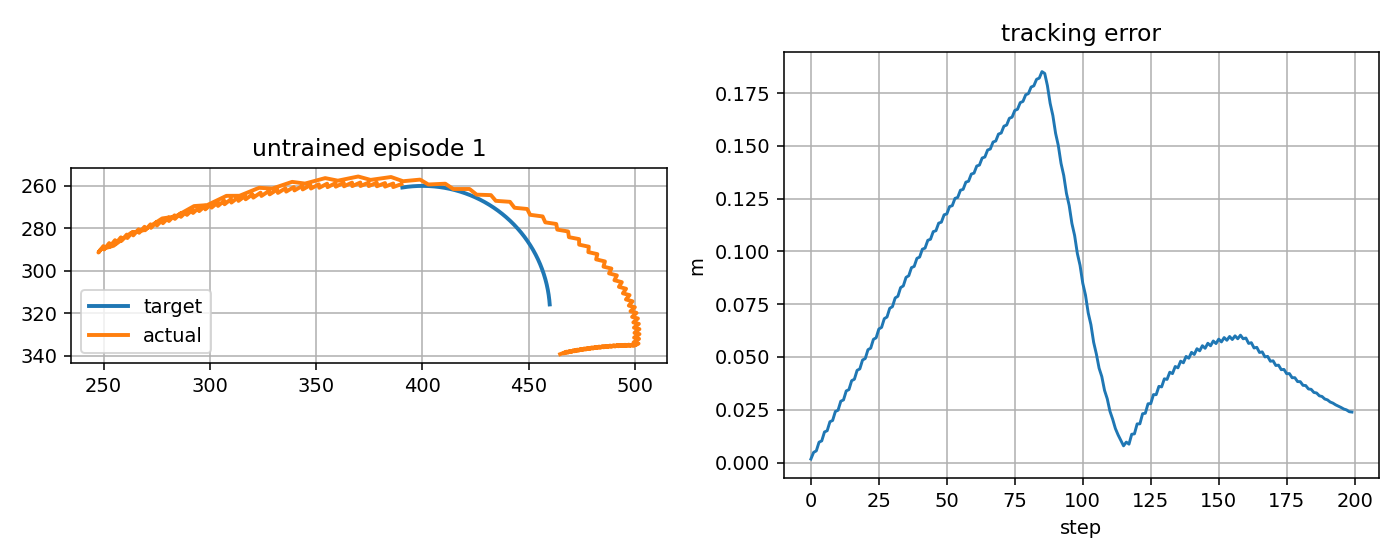

The data file committed next to this chart (first rows):
step, t, x_target_px, y_target_px, x_ee_px, y_ee_px, q1, q2, dq1, dq2, tau1, tau2, tau_pd1, tau_pd2, reward, ee_error_px, ee_error_m, q_error_norm, dq_error_norm, action_norm, action_saturation, tau_total_norm, tau_residual_norm, q_abs_max
0, 9.091, 390.5, 260.8, 390.1, 259.1, -2.226, 1.449, 0.4095, -0.9675, -0.5946, 0.4619, -0.5942, 0.4621, 0.8998, 1.661, 0.001661, 0.01619, 0.9732, 7.6036732934881e-05, 0.0, 0.7529, 0.0003802, 2.226
1, 9.108, 391, 260.7, 386.2, 260.6, -2.247, 1.461, -1.257, 0.6992, -4.86, 8.754, -4.859, 8.754, 0.744, 4.809, 0.004809, 0.01901, 1.574, 7.525058754254133e-05, 0.0, 10.01, 0.0003763, 2.247
2, 9.125, 391.5, 260.6, 386.3, 258.9, -2.24, 1.445, 0.4095, -0.9675, 12.65, -5.001, 12.65, -5, 0.7624, 5.544, 0.005544, 0.02365, 0.977, 0.0002005, 0.0, 13.6, 0.001003, 2.24
3, 9.141, 392, 260.5, 382.4, 260.3, -2.261, 1.456, -1.257, 0.6992, -4.187, 8.888, -4.187, 8.887, 0.5301, 9.631, 0.009631, 0.038, 1.571, 9.140885958913714e-05, 0.0, 9.825, 0.000457, 2.261
4, 9.158, 392.5, 260.5, 382.4, 258.7, -2.255, 1.44, 0.4095, -0.9675, 13.32, -4.865, 13.32, -4.864, 0.5728, 10.28, 0.01028, 0.03977, 0.9808, 0.0001879, 0.0, 14.18, 0.0009397, 2.255
5, 9.175, 393, 260.4, 378.5, 260.2, -2.275, 1.452, -1.257, 0.6992, -3.516, 9.026, -3.516, 9.025, 0.3312, 14.47, 0.01447, 0.05697, 1.568, 0.0001077, 0.0, 9.686, 0.0005387, 2.275
6, 9.191, 393.5, 260.4, 378.5, 258.5, -2.269, 1.436, 0.4095, -0.9675, 13.99, -4.725, 13.99, -4.724, -0.623, 15.09, 0.01509, 0.05767, 0.9845, 0.0001758, 0.0, 14.77, 0.0008788, 2.269
7, 9.208, 394, 260.3, 374.7, 260.1, -2.29, 1.448, -1.257, 0.6992, -2.847, 9.167, -2.847, 9.167, -0.8683, 19.31, 0.01931, 0.07592, 1.565, 0.0001241, 0.0, 9.599, 0.0006203, 2.29
8, 9.225, 394.5, 260.3, 374.6, 258.4, -2.283, 1.431, 0.4095, -0.9675, 14.66, -4.581, 14.66, -4.58, -0.8217, 19.94, 0.01994, 0.07609, 0.9883, 0.0001642, 0.0, 15.36, 0.0008208, 2.283
9, 9.241, 395, 260.2, 370.8, 260.1, -2.304, 1.443, -1.257, 0.6992, -2.179, 9.313, -2.179, 9.312, -1.069, 24.17, 0.02417, 0.09485, 1.562, 0.0001401, 0.0, 9.565, 0.0007005, 2.304
10, 9.258, 395.5, 260.2, 370.8, 258.4, -2.297, 1.427, 0.4095, -0.9675, 15.33, -4.433, 15.33, -4.433, -1.023, 24.8, 0.0248, 0.09472, 0.9922, 0.0001533, 0.0, 15.96, 0.0007665, 2.297
11, 9.275, 396, 260.1, 367, 260.1, -2.318, 1.439, -1.257, 0.6992, -1.513, 9.463, -1.513, 9.462, -1.272, 29.03, 0.02903, 0.1138, 1.56, 0.000156, 0.0, 9.583, 0.0007798, 2.318
12, 9.291, 396.5, 260.1, 366.9, 258.4, -2.311, 1.422, 0.4095, -0.9675, 16, -4.282, 16, -4.281, -1.226, 29.68, 0.02968, 0.1134, 0.996, 0.0001432, 0.0, 16.56, 0.0007158, 2.311
13, 9.308, 397, 260.1, 363.1, 260.2, -2.332, 1.434, -1.257, 0.6992, -0.8488, 9.617, -0.8484, 9.616, -1.476, 33.9, 0.0339, 0.1327, 1.557, 0.0001744, 0.0, 9.654, 0.0008719, 2.332
14, 9.325, 397.5, 260.1, 363, 258.5, -2.325, 1.418, 0.4095, -0.9675, 16.66, -4.126, 16.66, -4.125, -1.431, 34.57, 0.03457, 0.1322, 0.9998, 0.0001335, 0.0, 17.16, 0.0006673, 2.325
15, 9.341, 398, 260, 359.2, 260.4, -2.346, 1.43, -1.257, 0.6992, -0.1858, 9.774, -0.1855, 9.773, -1.682, 38.78, 0.03878, 0.1515, 1.554, 0.0001929, 0.0, 9.776, 0.0009645, 2.346
16, 9.358, 398.5, 260, 359.1, 258.7, -2.339, 1.414, 0.4095, -0.9675, 17.32, -3.966, 17.32, -3.966, -1.638, 39.46, 0.03946, 0.151, 1.004, 0.0001229, 0.0, 17.77, 0.0006146, 2.339
17, 9.375, 399, 260, 355.3, 260.6, -2.36, 1.425, -1.257, 0.6992, 0.4754, 9.936, 0.4758, 9.935, -1.889, 43.67, 0.04367, 0.1704, 1.551, 0.00021, 0.0, 9.947, 0.00105, 2.36
18, 9.391, 399.5, 260, 355.1, 259, -2.353, 1.409, 0.4095, -0.9675, 17.98, -3.802, 17.98, -3.802, -1.846, 44.36, 0.04436, 0.1698, 1.007, 0.0001106, 0.0, 18.38, 0.0005529, 2.353
19, 9.408, 400, 260.0, 351.4, 260.9, -2.374, 1.421, -1.257, 0.6992, 1.135, 10.1, 1.136, 10.1, -2.098, 48.56, 0.04856, 0.1892, 1.548, 0.0002254, 0.0, 10.17, 0.001127, 2.374
20, 9.425, 400.5, 260, 351.2, 259.3, -2.368, 1.405, 0.4095, -0.9675, 18.64, -3.635, 18.64, -3.634, -2.056, 49.27, 0.04927, 0.1886, 1.011, 9.920541197061539e-05, 0.0, 19, 0.000496, 2.368
21, 9.441, 401, 260, 347.6, 261.2, -2.389, 1.416, -1.257, 0.6992, 1.794, 10.27, 1.794, 10.27, -2.309, 53.46, 0.05346, 0.208, 1.545, 0.0002398, 0.0, 10.43, 0.001199, 2.389
22, 9.458, 401.5, 260, 347.3, 259.6, -2.382, 1.4, 0.4095, -0.9675, 19.3, -3.463, 19.3, -3.463, -2.268, 54.18, 0.05418, 0.2074, 1.015, 8.895590144675225e-05, 0.0, 19.61, 0.0004448, 2.382
23, 9.475, 402, 260, 343.7, 261.7, -2.403, 1.412, -1.257, 0.6992, 2.45, 10.45, 2.451, 10.44, -2.521, 58.36, 0.05836, 0.2268, 1.542, 0.0002547, 0.0, 10.73, 0.001273, 2.403
24, 9.491, 402.5, 260.1, 343.4, 260, -2.396, 1.396, 0.4095, -0.9675, 19.96, -3.287, 19.96, -3.287, -2.481, 59.1, 0.0591, 0.2262, 1.019, 8.017277286853641e-05, 0.0, 20.23, 0.0004009, 2.396
25, 9.508, 403, 260.1, 339.8, 262.1, -2.417, 1.407, -1.257, 0.6992, 3.105, 10.62, 3.106, 10.62, -2.734, 63.26, 0.06326, 0.2456, 1.54, 0.0002702, 0.0, 11.07, 0.001351, 2.417
26, 9.525, 403.5, 260.1, 339.5, 260.5, -2.41, 1.391, 0.4095, -0.9675, 20, -3.108, 20.0, -3.108, -2.696, 64.01, 0.06401, 0.245, 1.023, 7.311400258913636e-05, 0.0, 20.24, 0.0003656, 2.41
27, 9.541, 404, 260.1, 335.9, 262.7, -2.431, 1.403, -1.257, 0.6992, 3.759, 10.8, 3.759, 10.8, -2.949, 68.16, 0.06816, 0.2643, 1.537, 0.0002858, 0.0, 11.44, 0.001429, 2.431
28, 9.558, 404.5, 260.2, 335.6, 261.1, -2.424, 1.387, 0.4095, -0.9675, 20, -2.924, 20.0, -2.924, -2.912, 68.93, 0.06893, 0.2637, 1.027, 6.759149255231023e-05, 0.0, 20.21, 0.000338, 2.424
29, 9.575, 405, 260.2, 332, 263.3, -2.445, 1.398, -1.257, 0.6992, 4.411, 10.99, 4.411, 10.99, -3.165, 73.06, 0.07306, 0.2831, 1.534, 0.0003015, 0.0, 11.84, 0.001508, 2.445
30, 9.591, 405.5, 260.3, 331.7, 261.7, -2.438, 1.382, 0.4095, -0.9675, 20, -2.737, 20.0, -2.737, -3.129, 73.85, 0.07385, 0.2825, 1.031, 6.543169729411602e-05, 0.0, 20.19, 0.0003272, 2.438
31, 9.608, 406, 260.3, 328.1, 264, -2.459, 1.394, -1.257, 0.6992, 5.061, 11.18, 5.062, 11.18, -3.383, 77.96, 0.07796, 0.3018, 1.531, 0.0003181, 0.0, 12.27, 0.001591, 2.459
32, 9.625, 406.5, 260.4, 327.7, 262.4, -2.452, 1.378, 0.4095, -0.9675, 20, -2.545, 20.0, -2.545, -3.348, 78.77, 0.07877, 0.3012, 1.034, 6.709163426421583e-05, 0.0, 20.16, 0.0003355, 2.452
33, 9.641, 407, 260.4, 324.2, 264.7, -2.473, 1.389, -1.257, 0.6992, 5.71, 11.37, 5.711, 11.37, -3.602, 82.86, 0.08286, 0.3205, 1.528, 0.0003358, 0.0, 12.73, 0.001679, 2.473
34, 9.658, 407.5, 260.5, 323.8, 263.2, -2.466, 1.373, 0.4095, -0.9675, 20, -2.35, 20.0, -2.35, -3.568, 83.68, 0.08368, 0.32, 1.038, 7.236866804305464e-05, 0.0, 20.14, 0.0003618, 2.466
35, 9.675, 408, 260.5, 320.4, 265.5, -2.487, 1.385, -1.245, 0.6992, 6.358, 11.57, 6.358, 11.57, -3.819, 87.71, 0.08771, 0.339, 1.515, 0.0003538, 0.0, 13.2, 0.001769, 2.487
36, 9.691, 408.5, 260.6, 320, 264, -2.48, 1.369, 0.4212, -0.9675, 20, -2.15, 20.0, -2.15, -3.784, 88.5, 0.0885, 0.3383, 1.045, 8.165102917701006e-05, 0.0, 20.11, 0.0004083, 2.48
37, 9.708, 409, 260.7, 316.8, 266.3, -2.5, 1.38, -1.196, 0.6992, 6.872, 11.77, 6.872, 11.77, -4.023, 92.32, 0.09232, 0.3565, 1.467, 0.0003727, 0.0, 13.63, 0.001864, 2.5
38, 9.725, 409.5, 260.7, 316.6, 264.7, -2.492, 1.364, 0.4707, -0.9675, 20, -1.946, 20.0, -1.946, -3.981, 92.92, 0.09292, 0.355, 1.065, 9.600281191524118e-05, 0.0, 20.09, 0.00048, 2.492
39, 9.741, 410, 260.8, 313.4, 267.1, -2.512, 1.376, -1.196, 0.6992, 6.947, 11.98, 6.948, 11.98, -4.223, 96.72, 0.09672, 0.3732, 1.465, 0.0003917, 0.0, 13.85, 0.001958, 2.512
40, 9.758, 410.4, 260.9, 313.2, 265.4, -2.504, 1.36, 0.4707, -0.9675, 20, -1.736, 20.0, -1.737, -4.182, 97.34, 0.09734, 0.3718, 1.069, 0.0001057, 0.0, 20.08, 0.0005285, 2.504
41, 9.775, 410.9, 261, 310.1, 267.8, -2.524, 1.372, -1.178, 0.6992, 7.516, 12.19, 7.516, 12.19, -4.42, 101, 0.101, 0.3895, 1.445, 0.0004059, 0.0, 14.32, 0.002029, 2.524
42, 9.791, 411.4, 261.1, 310, 266.2, -2.516, 1.355, 0.489, -0.9675, 20, -1.523, 20.0, -1.524, -4.376, 101.6, 0.1016, 0.3879, 1.079, 0.0001195, 0.0, 20.06, 0.0005977, 2.516
43, 9.808, 411.9, 261.2, 306.9, 268.6, -2.535, 1.367, -1.169, 0.6992, 7.877, 12.41, 7.878, 12.4, -4.612, 105.3, 0.1053, 0.4055, 1.434, 0.0004221, 0.0, 14.7, 0.002111, 2.535
44, 9.825, 412.4, 261.3, 306.8, 267, -2.527, 1.351, 0.4978, -0.9675, 20, -1.305, 20.0, -1.306, -4.568, 105.8, 0.1058, 0.4037, 1.086, 0.0001327, 0.0, 20.04, 0.0006634, 2.527
45, 9.841, 412.9, 261.4, 303.8, 269.4, -2.546, 1.363, -1.151, 0.6992, 8.32, 12.63, 8.321, 12.62, -4.8, 109.4, 0.1094, 0.4209, 1.416, 0.0004376, 0.0, 15.12, 0.002188, 2.546
46, 9.858, 413.4, 261.5, 303.7, 267.7, -2.538, 1.346, 0.5158, -0.9675, 20, -1.083, 20.0, -1.084, -4.754, 109.8, 0.1098, 0.419, 1.096, 0.0001466, 0.0, 20.03, 0.0007328, 2.538
47, 9.875, 413.9, 261.6, 300.8, 270.2, -2.557, 1.358, -1.151, 0.6992, 8.649, 12.85, 8.649, 12.85, -4.987, 113.4, 0.1134, 0.4361, 1.413, 0.000453, 0.0, 15.49, 0.002265, 2.557
48, 9.891, 414.4, 261.7, 300.7, 268.6, -2.548, 1.342, 0.5158, -0.9675, 20, -0.8573, 20.0, -0.8581, -4.942, 113.9, 0.1139, 0.4343, 1.1, 0.0001587, 0.0, 20.02, 0.0007934, 2.548
49, 9.908, 414.8, 261.9, 297.9, 271, -2.567, 1.354, -1.136, 0.6992, 9.156, 13.08, 9.156, 13.08, -5.17, 117.3, 0.1173, 0.451, 1.396, 0.0004671, 0.0, 15.96, 0.002335, 2.567
50, 9.925, 415.3, 262, 297.8, 269.3, -2.558, 1.338, 0.531, -0.9675, 20, -0.6271, 20.0, -0.6279, -5.123, 117.8, 0.1178, 0.449, 1.11, 0.0001722, 0.0, 20.01, 0.000861, 2.558
51, 9.941, 415.8, 262.1, 295, 271.9, -2.577, 1.349, -1.136, 0.6992, 9.49, 13.31, 9.49, 13.31, -5.352, 121.2, 0.1212, 0.4657, 1.393, 0.0004818, 0.0, 16.35, 0.002409, 2.577
52, 9.958, 416.3, 262.3, 294.9, 270.2, -2.568, 1.333, 0.531, -0.9675, 20, -0.3929, 20.0, -0.3938, -5.307, 121.7, 0.1217, 0.4638, 1.114, 0.0001842, 0.0, 20, 0.0009212, 2.568
53, 9.975, 416.8, 262.4, 292.1, 272.7, -2.587, 1.345, -1.136, 0.6992, 9.974, 13.55, 9.975, 13.54, -5.535, 125.1, 0.1251, 0.4804, 1.39, 0.0004954, 0.0, 16.82, 0.002477, 2.587
54, 9.991, 417.2, 262.5, 292, 271.1, -2.578, 1.329, 0.531, -0.9675, 20, -0.1547, 20.0, -0.1557, -5.49, 125.6, 0.1256, 0.4785, 1.117, 0.0001959, 0.0, 20, 0.0009794, 2.578
55, 10.01, 417.7, 262.7, 289.2, 273.6, -2.597, 1.34, -1.131, 0.6992, 10.46, 13.79, 10.46, 13.78, -5.717, 129, 0.129, 0.495, 1.383, 0.0005083, 0.0, 17.3, 0.002541, 2.597
56, 10.02, 418.2, 262.8, 289.1, 271.9, -2.588, 1.324, 0.5356, -0.9675, 20, 0.08722, 20.0, 0.08619, -5.673, 129.4, 0.1294, 0.4931, 1.123, 0.0002079, 0.0, 20, 0.001039, 2.588
57, 10.04, 418.7, 263, 286.4, 274.6, -2.607, 1.336, -1.131, 0.6992, 10.89, 14.03, 10.89, 14.03, -5.899, 132.8, 0.1328, 0.5095, 1.38, 0.0005203, 0.0, 17.76, 0.002602, 2.607
58, 10.06, 419.2, 263.1, 286.2, 272.9, -2.598, 1.32, 0.5356, -0.9675, 20, 0.3331, 20.0, 0.332, -5.856, 133.3, 0.1333, 0.5077, 1.127, 0.0002192, 0.0, 20, 0.001096, 2.598
59, 10.07, 419.6, 263.3, 283.5, 275.5, -2.617, 1.331, -1.131, 0.6992, 11.36, 14.28, 11.36, 14.28, -6.081, 136.6, 0.1366, 0.524, 1.377, 0.000532, 0.0, 18.25, 0.00266, 2.617
... 140 more rows
